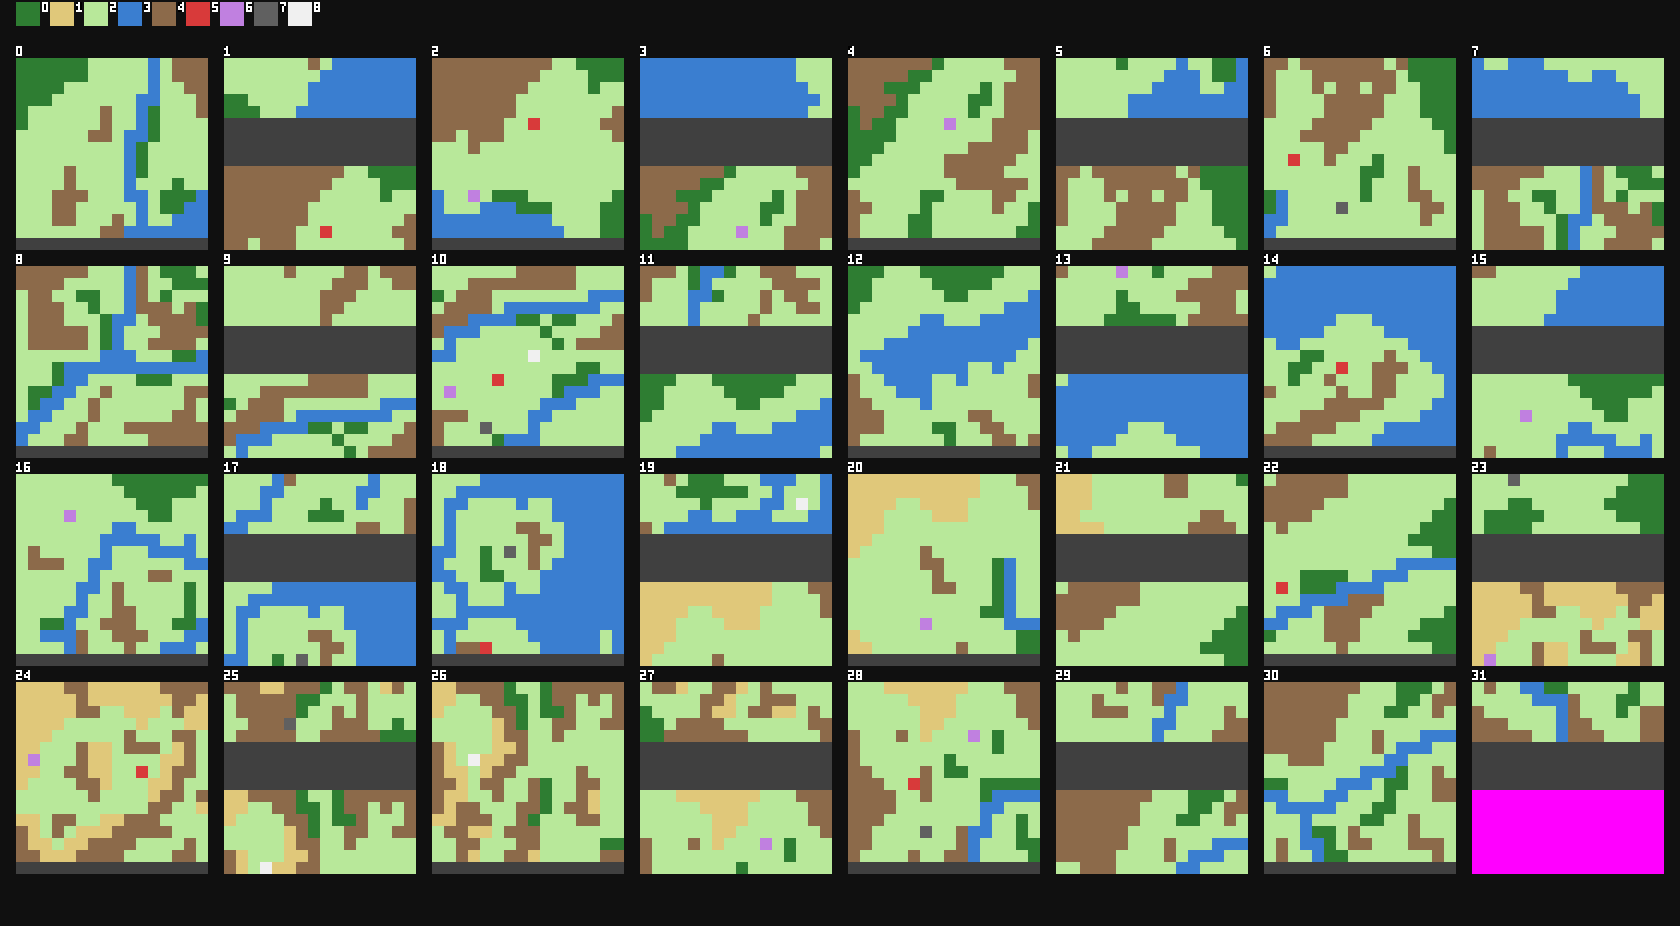

The file beside this chart, header and first rows:
zone, province, quadrant, y, x, cpu, tile, terrain, terrain_name
0, 0, TL, 0, 0, 32832, 44, 0, Forest
0, 0, TL, 0, 1, 32833, 44, 0, Forest
0, 0, TL, 0, 2, 32834, 44, 0, Forest
0, 0, TL, 0, 3, 32835, 44, 0, Forest
0, 0, TL, 0, 4, 32836, 44, 0, Forest
0, 0, TL, 0, 5, 32837, 55, 0, Forest
0, 0, TL, 0, 6, 32838, 57, 2, Plain
0, 0, TL, 0, 7, 32839, 57, 2, Plain
0, 0, TL, 0, 8, 32840, 57, 2, Plain
0, 0, TL, 0, 9, 32841, 57, 2, Plain
0, 0, TL, 0, 10, 32842, 30, 2, Plain
0, 0, TL, 0, 11, 32843, 3, 3, River
0, 0, TL, 0, 12, 32844, 77, 2, Plain
0, 0, TL, 0, 13, 32845, 32, 4, Mountain
0, 0, TL, 0, 14, 32846, 33, 4, Mountain
0, 0, TL, 0, 15, 32847, 32, 4, Mountain
0, 0, TL, 1, 0, 32848, 44, 0, Forest
0, 0, TL, 1, 1, 32849, 44, 0, Forest
0, 0, TL, 1, 2, 32850, 44, 0, Forest
0, 0, TL, 1, 3, 32851, 44, 0, Forest
0, 0, TL, 1, 4, 32852, 74, 0, Forest
0, 0, TL, 1, 5, 32853, 73, 0, Forest
0, 0, TL, 1, 6, 32854, 57, 2, Plain
0, 0, TL, 1, 7, 32855, 57, 2, Plain
0, 0, TL, 1, 8, 32856, 57, 2, Plain
0, 0, TL, 1, 9, 32857, 57, 2, Plain
0, 0, TL, 1, 10, 32858, 30, 2, Plain
0, 0, TL, 1, 11, 32859, 3, 3, River
0, 0, TL, 1, 12, 32860, 77, 2, Plain
0, 0, TL, 1, 13, 32861, 40, 4, Mountain
0, 0, TL, 1, 14, 32862, 41, 4, Mountain
0, 0, TL, 1, 15, 32863, 40, 4, Mountain
0, 0, TL, 2, 0, 32864, 44, 0, Forest
0, 0, TL, 2, 1, 32865, 44, 0, Forest
0, 0, TL, 2, 2, 32866, 44, 0, Forest
0, 0, TL, 2, 3, 32867, 73, 0, Forest
0, 0, TL, 2, 4, 32868, 57, 2, Plain
0, 0, TL, 2, 5, 32869, 57, 2, Plain
0, 0, TL, 2, 6, 32870, 57, 2, Plain
0, 0, TL, 2, 7, 32871, 57, 2, Plain
0, 0, TL, 2, 8, 32872, 57, 2, Plain
0, 0, TL, 2, 9, 32873, 57, 2, Plain
0, 0, TL, 2, 10, 32874, 88, 2, Plain
0, 0, TL, 2, 11, 32875, 3, 3, River
0, 0, TL, 2, 12, 32876, 77, 2, Plain
0, 0, TL, 2, 13, 32877, 34, 2, Plain
0, 0, TL, 2, 14, 32878, 35, 4, Mountain
0, 0, TL, 2, 15, 32879, 36, 4, Mountain
0, 0, TL, 3, 0, 32880, 44, 0, Forest
0, 0, TL, 3, 1, 32881, 74, 0, Forest
0, 0, TL, 3, 2, 32882, 73, 0, Forest
0, 0, TL, 3, 3, 32883, 57, 2, Plain
0, 0, TL, 3, 4, 32884, 57, 2, Plain
0, 0, TL, 3, 5, 32885, 57, 2, Plain
0, 0, TL, 3, 6, 32886, 57, 2, Plain
0, 0, TL, 3, 7, 32887, 57, 2, Plain
0, 0, TL, 3, 8, 32888, 57, 2, Plain
0, 0, TL, 3, 9, 32889, 30, 2, Plain
0, 0, TL, 3, 10, 32890, 6, 3, River
0, 0, TL, 3, 11, 32891, 5, 3, River
... 8,132 more rows
